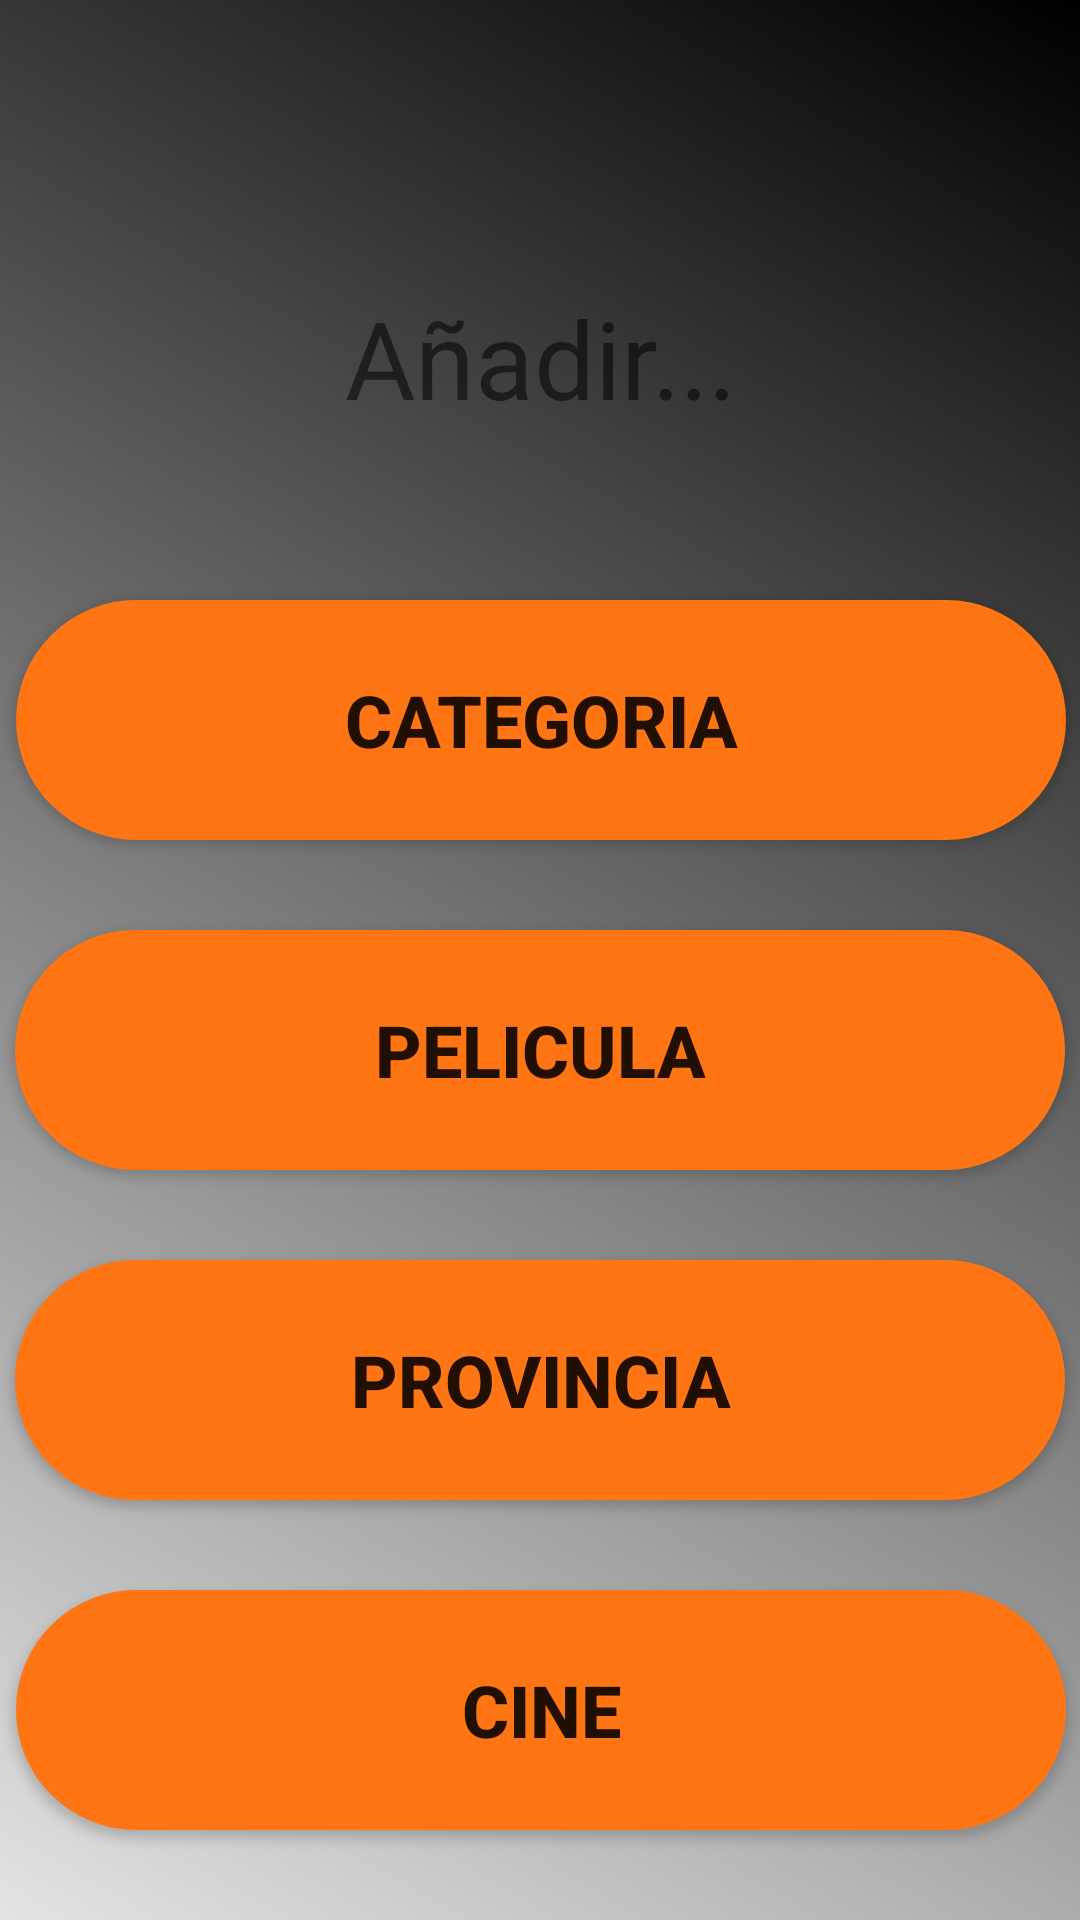

The Android layout XML behind this screen, and the referenced resources:
<!-- AndroidManifest.xml: application theme AppTheme -->
<!-- res/layout/activity_root_add.xml -->
<?xml version="1.0" encoding="utf-8"?>
<android.support.constraint.ConstraintLayout
        xmlns:android="http://schemas.android.com/apk/res/android"
        xmlns:tools="http://schemas.android.com/tools"
        xmlns:app="http://schemas.android.com/apk/res-auto"
        android:layout_width="match_parent"
        android:layout_height="match_parent"
        tools:context=".Views.RootAñadirActivity"
        android:background="@drawable/background">

    <TextView
            android:text="Añadir..."
            android:layout_width="350dp"
            android:layout_height="80dp"
            android:background="@drawable/round_btn"
            android:textColor="@color/common_google_signin_btn_text_dark_default"
            android:textAlignment="center"
            android:paddingTop="15dp"
            android:id="@+id/tvRoot" app:layout_constraintTop_toTopOf="parent"
            android:layout_marginTop="80dp" app:layout_constraintStart_toStartOf="parent"
            android:layout_marginStart="8dp" app:layout_constraintEnd_toEndOf="parent"
            android:layout_marginEnd="8dp" android:textSize="36sp"/>
    <Button
            android:text="Categoria"
            android:layout_width="350dp"
            android:layout_height="80dp"
            android:id="@+id/btnCines"
            android:background="@drawable/round_custom" android:textSize="24sp"
            android:textStyle="bold" app:layout_constraintStart_toStartOf="parent"
            android:layout_marginStart="8dp" app:layout_constraintEnd_toEndOf="parent" android:layout_marginEnd="8dp"
            app:layout_constraintHorizontal_bias="0.488"
            android:layout_marginTop="40dp" app:layout_constraintTop_toBottomOf="@+id/tvRoot"/>
    <Button
            android:text="Pelicula"
            android:background="@drawable/round_custom"
            android:layout_width="350dp"
            android:layout_height="80dp"
            android:id="@+id/btnNewPelicula" android:layout_marginTop="30dp"
            app:layout_constraintTop_toBottomOf="@+id/btnCines" app:layout_constraintEnd_toEndOf="parent"
            android:layout_marginEnd="8dp" app:layout_constraintStart_toStartOf="parent"
            android:layout_marginStart="8dp" android:textSize="24sp" android:textStyle="bold"/>
    <Button
            android:text="Provincia"
            android:layout_width="350dp"
            android:layout_height="80dp"
            android:background="@drawable/round_custom"
            android:id="@+id/btnNewProvincia" android:layout_marginTop="30dp"
            app:layout_constraintTop_toBottomOf="@+id/btnNewPelicula" app:layout_constraintStart_toStartOf="parent"
            android:layout_marginStart="8dp" app:layout_constraintEnd_toEndOf="parent"
            android:layout_marginEnd="8dp" android:textSize="24sp" android:textStyle="bold"/>
    <Button
            android:text="Cine"
            android:layout_width="350dp"
            android:layout_height="80dp"
            android:background="@drawable/round_custom"
            android:id="@+id/btnNewCine"
            app:layout_constraintStart_toStartOf="parent"
            android:layout_marginStart="8dp" app:layout_constraintEnd_toEndOf="parent"
            android:layout_marginEnd="8dp" android:textSize="24sp" android:textStyle="bold"
            app:layout_constraintHorizontal_bias="0.488" android:layout_marginTop="30dp"
            app:layout_constraintTop_toBottomOf="@+id/btnNewProvincia"/>


</android.support.constraint.ConstraintLayout>
<!-- resources referenced by this layout -->
<resources>
  <!-- drawable background (drawable) -->
  <shape xmlns:android="http://schemas.android.com/apk/res/android" android:shape="rectangle" >
      <gradient
              android:type="linear"
              android:startColor="#FFE3E3E3"
              android:endColor="#FF000000"
              android:angle="45"/>
  </shape>
  <!-- drawable round_custom (drawable) -->
  <?xml version="1.0" encoding="utf-8"?>
  <shape xmlns:android="http://schemas.android.com/apk/res/android">
  
      <solid android:color="#FF7514"/>
      <corners android:radius="75dp"/>
  
  </shape>
  <style name="AppTheme" parent="Theme.AppCompat.Light.DarkActionBar">
          
          <item name="colorPrimary">@color/colorGris</item>
          <item name="colorPrimaryDark">@color/colorNegro</item>
          <item name="colorAccent">@color/colorAccent</item>
      </style>
  <color name="colorGris">#636363</color>
  <color name="colorNegro">#0A0A0A</color>
  <color name="colorAccent">#D81B60</color>
</resources>
